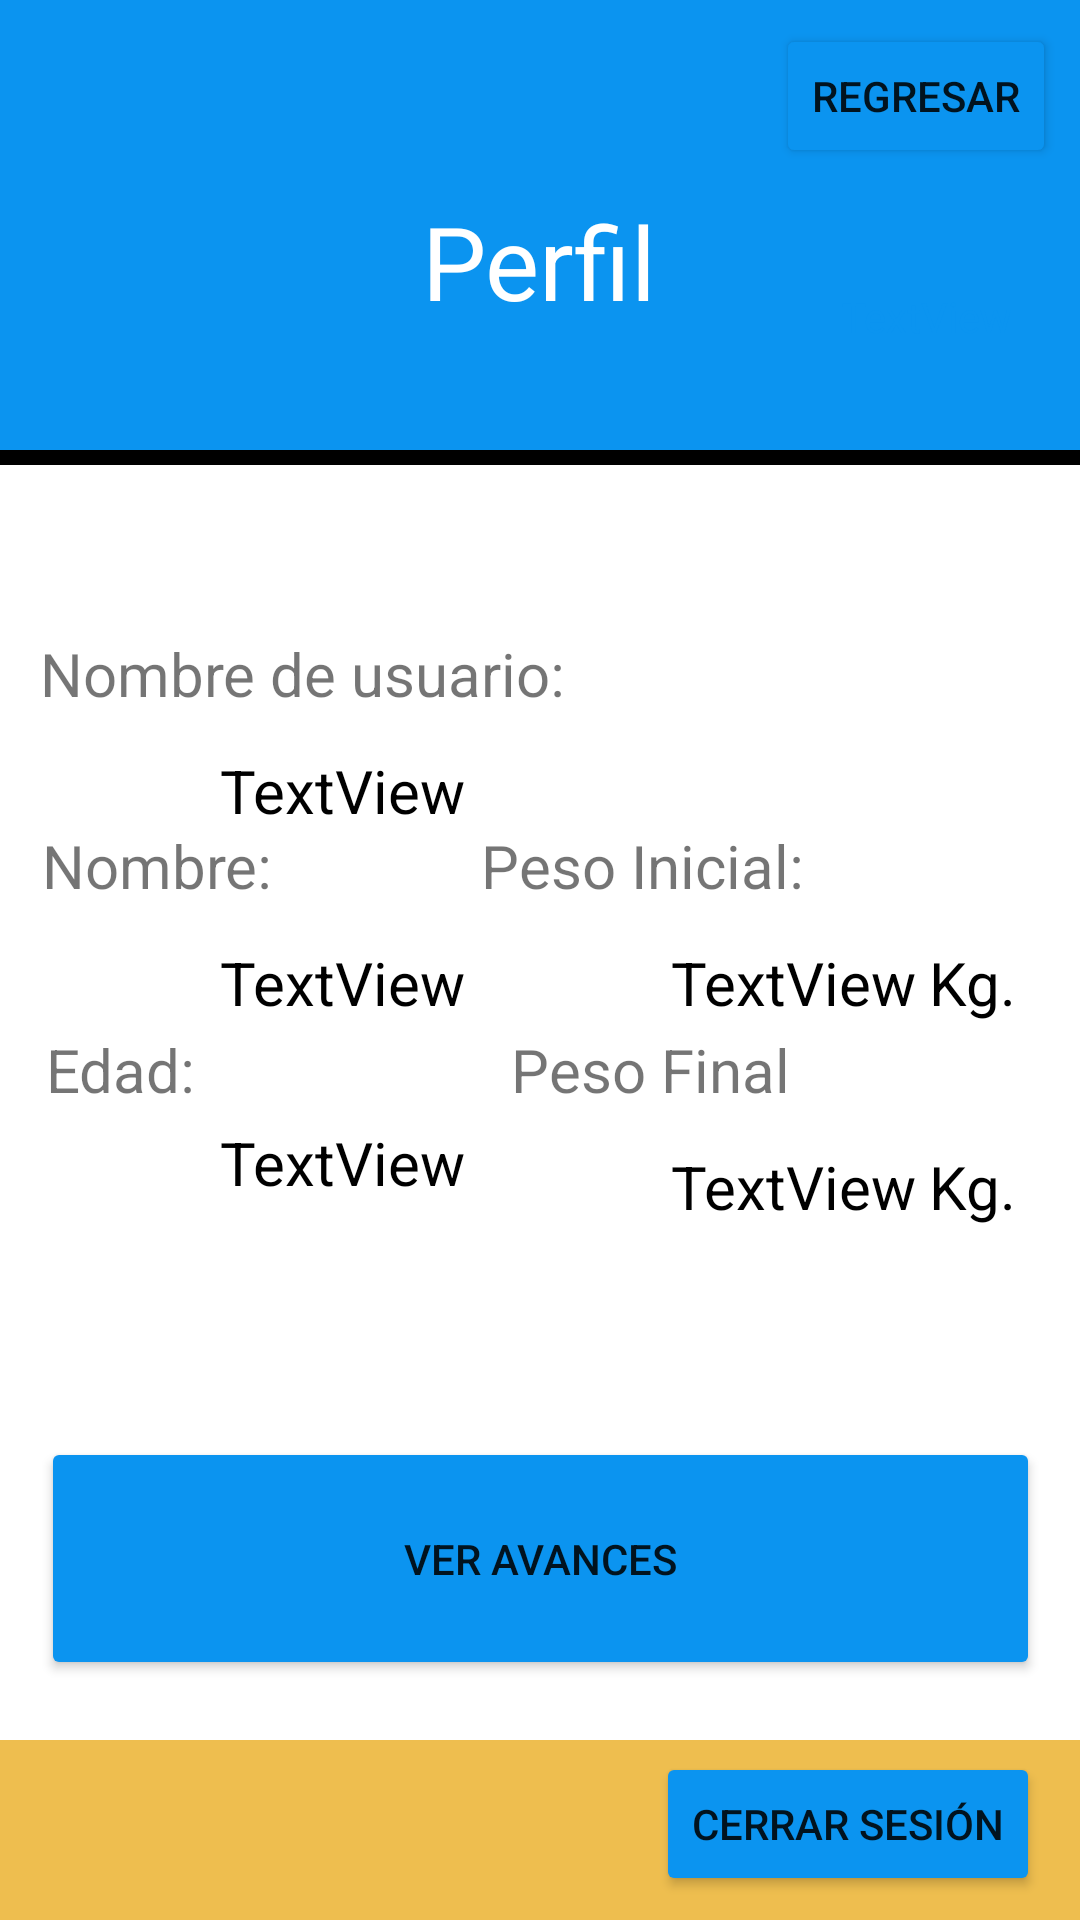

Android layout source for this screen:
<!-- AndroidManifest.xml: application theme Theme.SaiyaGymMejorado -->
<!-- res/layout/fragment_perfil.xml -->
<?xml version="1.0" encoding="utf-8"?>
<androidx.constraintlayout.widget.ConstraintLayout xmlns:android="http://schemas.android.com/apk/res/android"
    xmlns:app="http://schemas.android.com/apk/res-auto"
    xmlns:tools="http://schemas.android.com/tools"
    android:id="@+id/contenedorPerfil"
    android:layout_width="match_parent"
    android:layout_height="match_parent"
    android:background="@color/white"
    tools:context=".Activities.Principal.Fragments_Principales.Inicio.Perfil.PerfilFragment">

    <ScrollView
        android:id="@+id/scrollView3"
        android:layout_width="419dp"
        android:layout_height="60dp"
        android:background="@color/dorado_claro"
        app:layout_constraintBottom_toBottomOf="parent"
        app:layout_constraintEnd_toEndOf="parent"
        app:layout_constraintStart_toStartOf="parent" />

    <androidx.constraintlayout.widget.ConstraintLayout
        android:id="@+id/constraintLayout2"
        android:layout_width="0dp"
        android:layout_height="5dp"
        android:background="@color/black"
        app:layout_constraintEnd_toEndOf="parent"
        app:layout_constraintStart_toStartOf="parent"
        app:layout_constraintTop_toBottomOf="@+id/contenedorAgregarAvances">

    </androidx.constraintlayout.widget.ConstraintLayout>

    <androidx.constraintlayout.widget.ConstraintLayout
        android:id="@+id/contenedorAgregarAvances"
        android:layout_width="0dp"
        android:layout_height="150dp"
        android:background="@color/celeste"
        app:layout_constraintEnd_toEndOf="parent"
        app:layout_constraintHorizontal_bias="0.0"
        app:layout_constraintStart_toStartOf="parent"
        app:layout_constraintTop_toTopOf="parent">

        <TextView
            android:id="@+id/textView30"
            android:layout_width="156dp"
            android:layout_height="62dp"
            android:gravity="center"
            android:text="@string/tuPerfilTtitulo"
            android:textColor="@color/white"
            android:textSize="34sp"
            app:layout_constraintBottom_toBottomOf="parent"
            app:layout_constraintEnd_toEndOf="parent"
            app:layout_constraintHorizontal_bias="0.498"
            app:layout_constraintStart_toStartOf="parent"
            app:layout_constraintTop_toTopOf="parent"
            app:layout_constraintVertical_bias="0.636" />

        <Button
            android:id="@+id/btnRegresarInicio"
            android:layout_width="wrap_content"
            android:layout_height="wrap_content"
            android:layout_marginTop="8dp"
            android:layout_marginEnd="8dp"
            android:text="@string/regresar_boton"
            app:backgroundTint="@color/celeste"
            app:layout_constraintEnd_toEndOf="parent"
            app:layout_constraintTop_toTopOf="parent" />

        <TextView
            android:id="@+id/contraseñaPerfilCambiar"
            android:layout_width="wrap_content"
            android:layout_height="wrap_content"
            android:layout_marginTop="40dp"
            android:text="TextView"
            android:textColor="@color/celeste"
            app:layout_constraintEnd_toEndOf="parent"
            app:layout_constraintStart_toEndOf="@+id/textView30"
            app:layout_constraintTop_toBottomOf="@+id/btnRegresarInicio" />

    </androidx.constraintlayout.widget.ConstraintLayout>

    <Button
        android:id="@+id/btnAvances"
        android:layout_width="333dp"
        android:layout_height="81dp"
        android:layout_marginTop="324dp"
        android:text="@string/avancesTitulo"
        app:backgroundTint="@color/celeste"
        app:layout_constraintEnd_toEndOf="parent"
        app:layout_constraintStart_toStartOf="parent"
        app:layout_constraintTop_toBottomOf="@+id/constraintLayout2" />

    <Button
        android:id="@+id/btnCerrarSesion"
        android:layout_width="wrap_content"
        android:layout_height="wrap_content"
        android:layout_marginTop="24dp"
        android:text="@string/cerrarTitulo"
        app:backgroundTint="@color/celeste"
        app:layout_constraintEnd_toEndOf="@+id/btnAvances"
        app:layout_constraintTop_toBottomOf="@+id/btnAvances" />

    <TextView
        android:id="@+id/textView33"
        android:layout_width="wrap_content"
        android:layout_height="wrap_content"
        android:layout_marginTop="56dp"
        android:text="@string/perfilPerfil"
        android:textSize="20sp"
        app:layout_constraintEnd_toEndOf="parent"
        app:layout_constraintHorizontal_bias="0.072"
        app:layout_constraintStart_toStartOf="parent"
        app:layout_constraintTop_toBottomOf="@+id/constraintLayout2" />

    <TextView
        android:id="@+id/textView12"
        android:layout_width="wrap_content"
        android:layout_height="wrap_content"
        android:layout_marginTop="120dp"
        android:text="@string/nombre_titulo"
        android:textSize="20sp"
        app:layout_constraintEnd_toEndOf="parent"
        app:layout_constraintHorizontal_bias="0.05"
        app:layout_constraintStart_toStartOf="parent"
        app:layout_constraintTop_toBottomOf="@+id/constraintLayout2" />

    <TextView
        android:id="@+id/textView39"
        android:layout_width="wrap_content"
        android:layout_height="wrap_content"
        android:layout_marginTop="188dp"
        android:text="@string/edadTitulos"
        android:textSize="20sp"
        app:layout_constraintEnd_toEndOf="parent"
        app:layout_constraintHorizontal_bias="0.049"
        app:layout_constraintStart_toStartOf="parent"
        app:layout_constraintTop_toBottomOf="@+id/constraintLayout2" />

    <TextView
        android:id="@+id/textView43"
        android:layout_width="wrap_content"
        android:layout_height="wrap_content"
        android:layout_marginTop="188dp"
        android:text="@string/peso2"
        android:textSize="20sp"
        app:layout_constraintEnd_toEndOf="parent"
        app:layout_constraintHorizontal_bias="0.638"
        app:layout_constraintStart_toStartOf="parent"
        app:layout_constraintTop_toBottomOf="@+id/constraintLayout2" />

    <TextView
        android:id="@+id/textView59"
        android:layout_width="wrap_content"
        android:layout_height="wrap_content"
        android:layout_marginTop="120dp"
        android:text="@string/peso1"
        android:textSize="20sp"
        app:layout_constraintEnd_toEndOf="parent"
        app:layout_constraintHorizontal_bias="0.636"
        app:layout_constraintStart_toStartOf="parent"
        app:layout_constraintTop_toBottomOf="@+id/constraintLayout2" />

    <TextView
        android:id="@+id/edadPerfilCambiar"
        android:layout_width="wrap_content"
        android:layout_height="wrap_content"
        android:layout_marginTop="4dp"
        android:text="TextView"
        android:textColor="@color/black"
        android:textSize="20sp"
        app:layout_constraintEnd_toEndOf="parent"
        app:layout_constraintHorizontal_bias="0.264"
        app:layout_constraintStart_toStartOf="parent"
        app:layout_constraintTop_toBottomOf="@+id/textView39" />

    <TextView
        android:id="@+id/usuarioPerfilCambiar"
        android:layout_width="wrap_content"
        android:layout_height="wrap_content"
        android:layout_marginTop="12dp"
        android:text="TextView"
        android:textColor="@color/black"
        android:textSize="20sp"
        app:layout_constraintEnd_toEndOf="parent"
        app:layout_constraintHorizontal_bias="0.264"
        app:layout_constraintStart_toStartOf="parent"
        app:layout_constraintTop_toBottomOf="@+id/textView33" />

    <TextView
        android:id="@+id/pesoFInalCambiar"
        android:layout_width="wrap_content"
        android:layout_height="wrap_content"
        android:layout_marginTop="12dp"
        android:text="TextView"
        android:textColor="@color/black"
        android:textSize="20sp"
        app:layout_constraintEnd_toEndOf="parent"
        app:layout_constraintHorizontal_bias="0.805"
        app:layout_constraintStart_toStartOf="parent"
        app:layout_constraintTop_toBottomOf="@+id/textView43" />

    <TextView
        android:id="@+id/pesoInicialCambiar"
        android:layout_width="wrap_content"
        android:layout_height="wrap_content"
        android:layout_marginTop="12dp"
        android:text="TextView"
        android:textColor="@color/black"
        android:textSize="20sp"
        app:layout_constraintEnd_toEndOf="parent"
        app:layout_constraintHorizontal_bias="0.805"
        app:layout_constraintStart_toStartOf="parent"
        app:layout_constraintTop_toBottomOf="@+id/textView59" />

    <TextView
        android:id="@+id/NombrePerfilCambiar"
        android:layout_width="wrap_content"
        android:layout_height="wrap_content"
        android:layout_marginTop="12dp"
        android:text="TextView"
        android:textColor="@color/black"
        android:textSize="20sp"
        app:layout_constraintEnd_toEndOf="parent"
        app:layout_constraintHorizontal_bias="0.264"
        app:layout_constraintStart_toStartOf="parent"
        app:layout_constraintTop_toBottomOf="@+id/textView12" />

    <TextView
        android:id="@+id/textView38"
        android:layout_width="wrap_content"
        android:layout_height="wrap_content"
        android:layout_marginStart="4dp"
        android:text="Kg."
        android:textColor="@color/black"
        android:textSize="20sp"
        app:layout_constraintBottom_toBottomOf="@+id/pesoInicialCambiar"
        app:layout_constraintStart_toEndOf="@+id/pesoInicialCambiar"
        app:layout_constraintTop_toTopOf="@+id/pesoInicialCambiar" />

    <TextView
        android:id="@+id/textView63"
        android:layout_width="wrap_content"
        android:layout_height="wrap_content"
        android:layout_marginStart="4dp"
        android:text="Kg."
        android:textColor="@color/black"
        android:textSize="20sp"
        app:layout_constraintBottom_toBottomOf="@+id/pesoFInalCambiar"
        app:layout_constraintStart_toEndOf="@+id/pesoFInalCambiar"
        app:layout_constraintTop_toTopOf="@+id/pesoFInalCambiar" />

</androidx.constraintlayout.widget.ConstraintLayout>
<!-- resources referenced by this layout -->
<resources>
  <color name="black">#FF000000</color>
  <color name="celeste">#0B94F0</color>
  <color name="dorado_claro">#EEBE4F</color>
  <color name="white">#FFFFFFFF</color>
  <string name="avancesTitulo">Ver avances</string>
  <string name="cerrarTitulo">Cerrar Sesión</string>
  <string name="edadTitulos">Edad:</string>
  <string name="nombre_titulo">Nombre:</string>
  <string name="perfilPerfil">Nombre de usuario:</string>
  <string name="peso1">Peso Inicial:</string>
  <string name="peso2">Peso Final</string>
  <string name="regresar_boton">Regresar</string>
  <string name="tuPerfilTtitulo">Perfil</string>
  <style name="Theme.SaiyaGymMejorado" parent="Theme.MaterialComponents.DayNight.NoActionBar">
          
          <item name="colorPrimary">@color/purple_500</item>
          <item name="colorPrimaryVariant">@color/black</item>
          <item name="colorOnPrimary">@color/white</item>
          
          <item name="colorSecondary">@color/black</item>
          <item name="colorSecondaryVariant">@color/teal_700</item>
          <item name="colorOnSecondary">@color/black</item>
          
          <item name="android:statusBarColor" tools:targetApi="l">?attr/colorPrimaryVariant</item>
          
      </style>
  <color name="purple_500">#FF6200EE</color>
  <color name="teal_700">#FF018786</color>
</resources>
